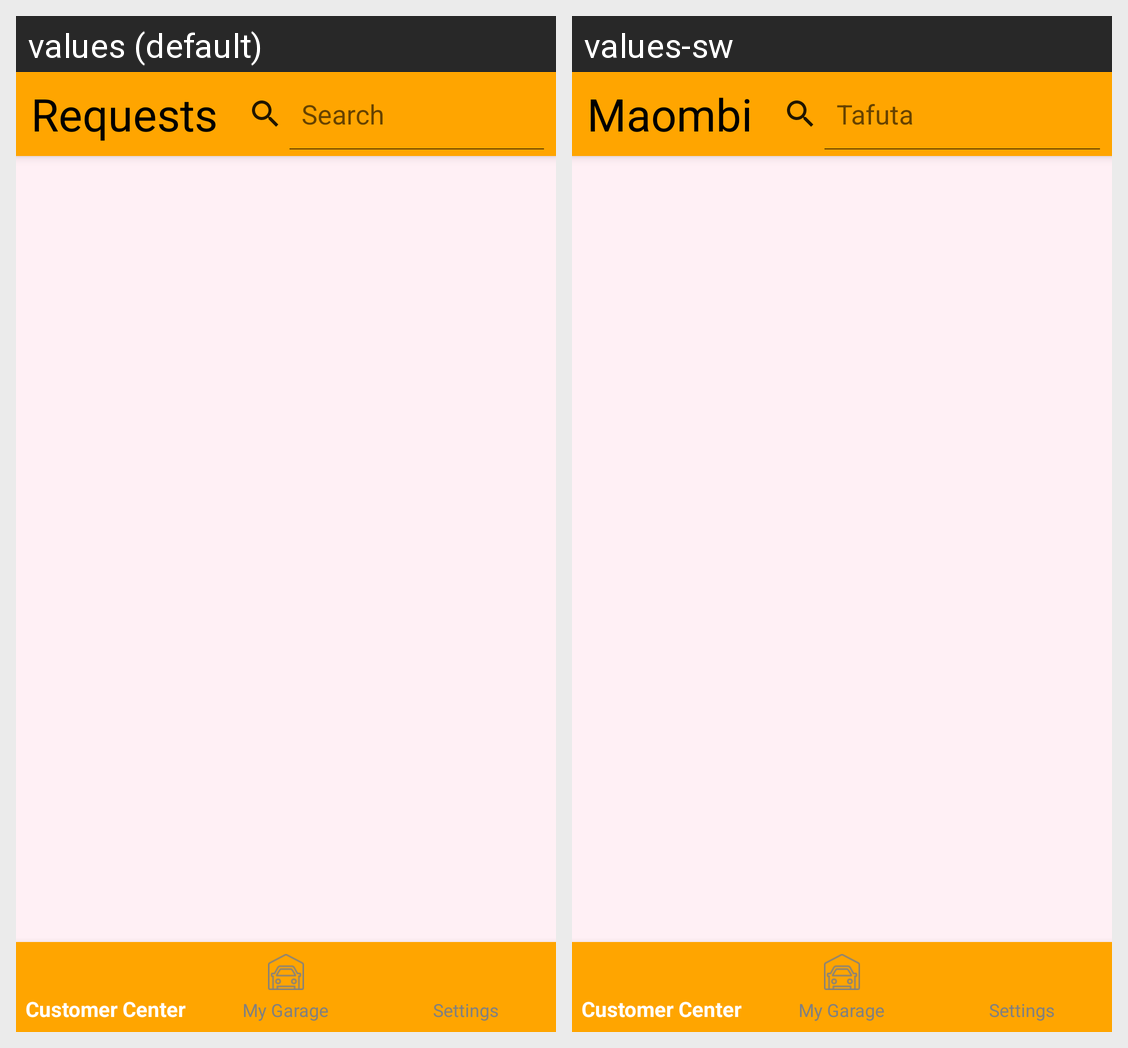

Strings drawn on this Android screen and how each of the app's shown locales translates them:
Android screen res/layout/activity_view_feedback.xml rendered under 2 locales, left to right: values (default), values-sw. Device: Nexus 5 (rendered at 1080×1920; each locale shown at half size, 540×960, under a caption strip naming it); theme AppTheme.
Strings drawn on this screen, with the default value and each locale's value (text and hints the layout hard-codes, and strings that could not be matched under every locale, appear in the picture but are not listed):

Requests
  values: Requests
  values-sw: Maombi

Search
  values: Search
  values-sw: Tafuta
